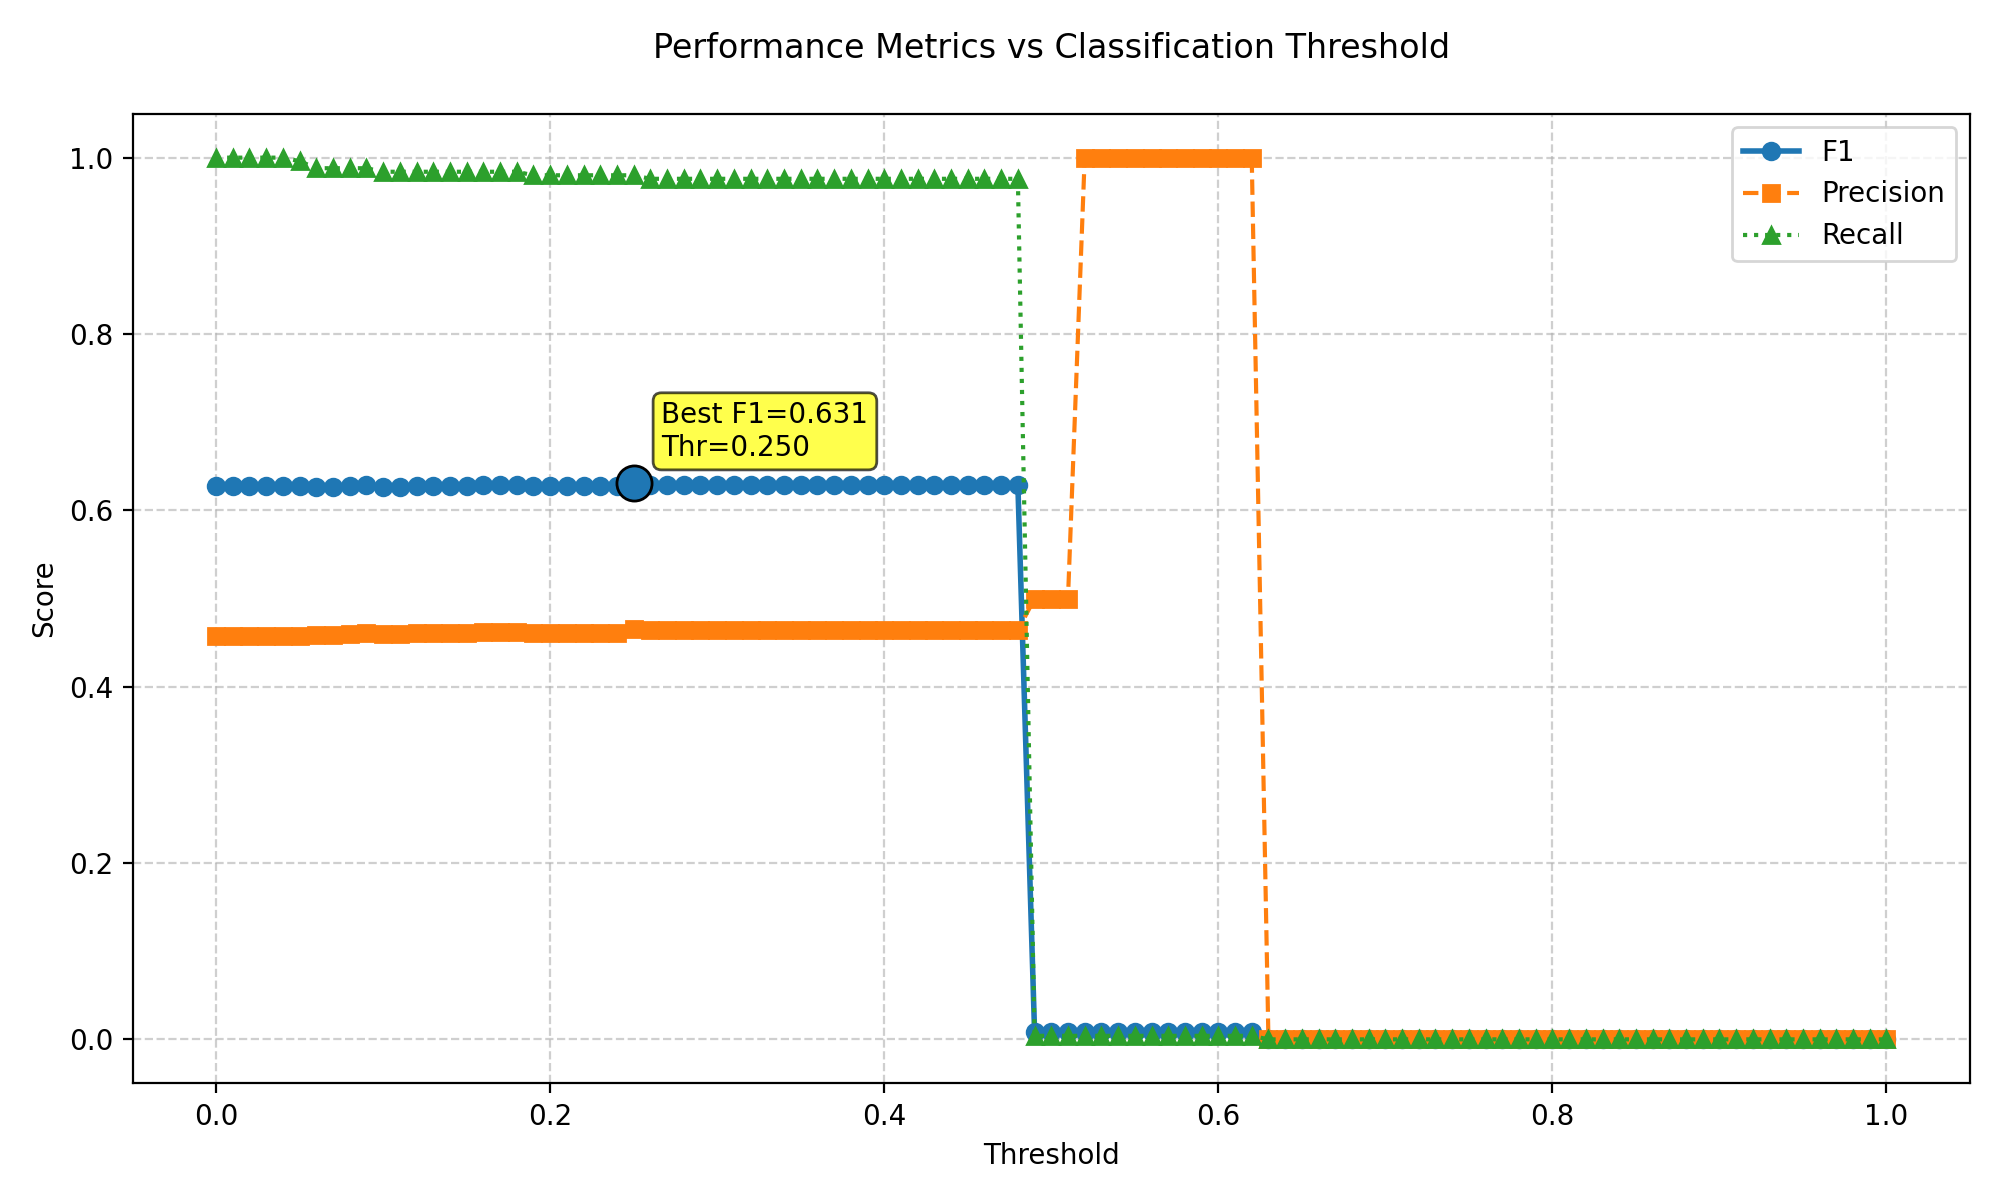

The table this chart was drawn from, first rows:
threshold, f1, precision, recall
0.0, 0.6281, 0.4579, 1.0
0.01, 0.6281, 0.4579, 1.0
0.02, 0.6281, 0.4579, 1.0
0.03, 0.6281, 0.4579, 1.0
0.04, 0.6281, 0.4579, 1.0
0.05, 0.6272, 0.4577, 0.996
0.06, 0.6261, 0.4583, 0.988
0.07, 0.6269, 0.4591, 0.988
0.08, 0.6277, 0.46, 0.988
0.09, 0.6285, 0.4608, 0.988
0.1, 0.6268, 0.4598, 0.984
0.11, 0.6268, 0.4598, 0.984
0.12, 0.6276, 0.4607, 0.984
0.13, 0.6276, 0.4607, 0.984
0.14, 0.6276, 0.4607, 0.984
0.15, 0.6276, 0.4607, 0.984
0.16, 0.6284, 0.4615, 0.984
0.17, 0.6292, 0.4624, 0.984
0.18, 0.6292, 0.4624, 0.984
0.19, 0.6274, 0.4614, 0.98
0.2, 0.6274, 0.4614, 0.98
0.21, 0.6274, 0.4614, 0.98
0.22, 0.6274, 0.4614, 0.98
0.23, 0.6274, 0.4614, 0.98
0.24, 0.6274, 0.4614, 0.98
0.25, 0.6306, 0.4649, 0.98
0.26, 0.6289, 0.4639, 0.976
0.27, 0.6289, 0.4639, 0.976
0.28, 0.6289, 0.4639, 0.976
0.29, 0.6289, 0.4639, 0.976
0.3, 0.6289, 0.4639, 0.976
0.31, 0.6289, 0.4639, 0.976
0.32, 0.6289, 0.4639, 0.976
0.33, 0.6289, 0.4639, 0.976
0.34, 0.6289, 0.4639, 0.976
0.35, 0.6289, 0.4639, 0.976
0.36, 0.6289, 0.4639, 0.976
0.37, 0.6289, 0.4639, 0.976
0.38, 0.6289, 0.4639, 0.976
0.39, 0.6289, 0.4639, 0.976
0.4, 0.6289, 0.4639, 0.976
0.41, 0.6289, 0.4639, 0.976
0.42, 0.6289, 0.4639, 0.976
0.43, 0.6289, 0.4639, 0.976
0.44, 0.6289, 0.4639, 0.976
0.45, 0.6289, 0.4639, 0.976
0.46, 0.6289, 0.4639, 0.976
0.47, 0.6289, 0.4639, 0.976
0.48, 0.6289, 0.4639, 0.976
0.49, 0.007937, 0.5, 0.004
0.5, 0.007937, 0.5, 0.004
0.51, 0.007937, 0.5, 0.004
0.52, 0.007968, 1.0, 0.004
0.53, 0.007968, 1.0, 0.004
0.54, 0.007968, 1.0, 0.004
0.55, 0.007968, 1.0, 0.004
0.56, 0.007968, 1.0, 0.004
0.57, 0.007968, 1.0, 0.004
0.58, 0.007968, 1.0, 0.004
0.59, 0.007968, 1.0, 0.004
... 41 more rows
